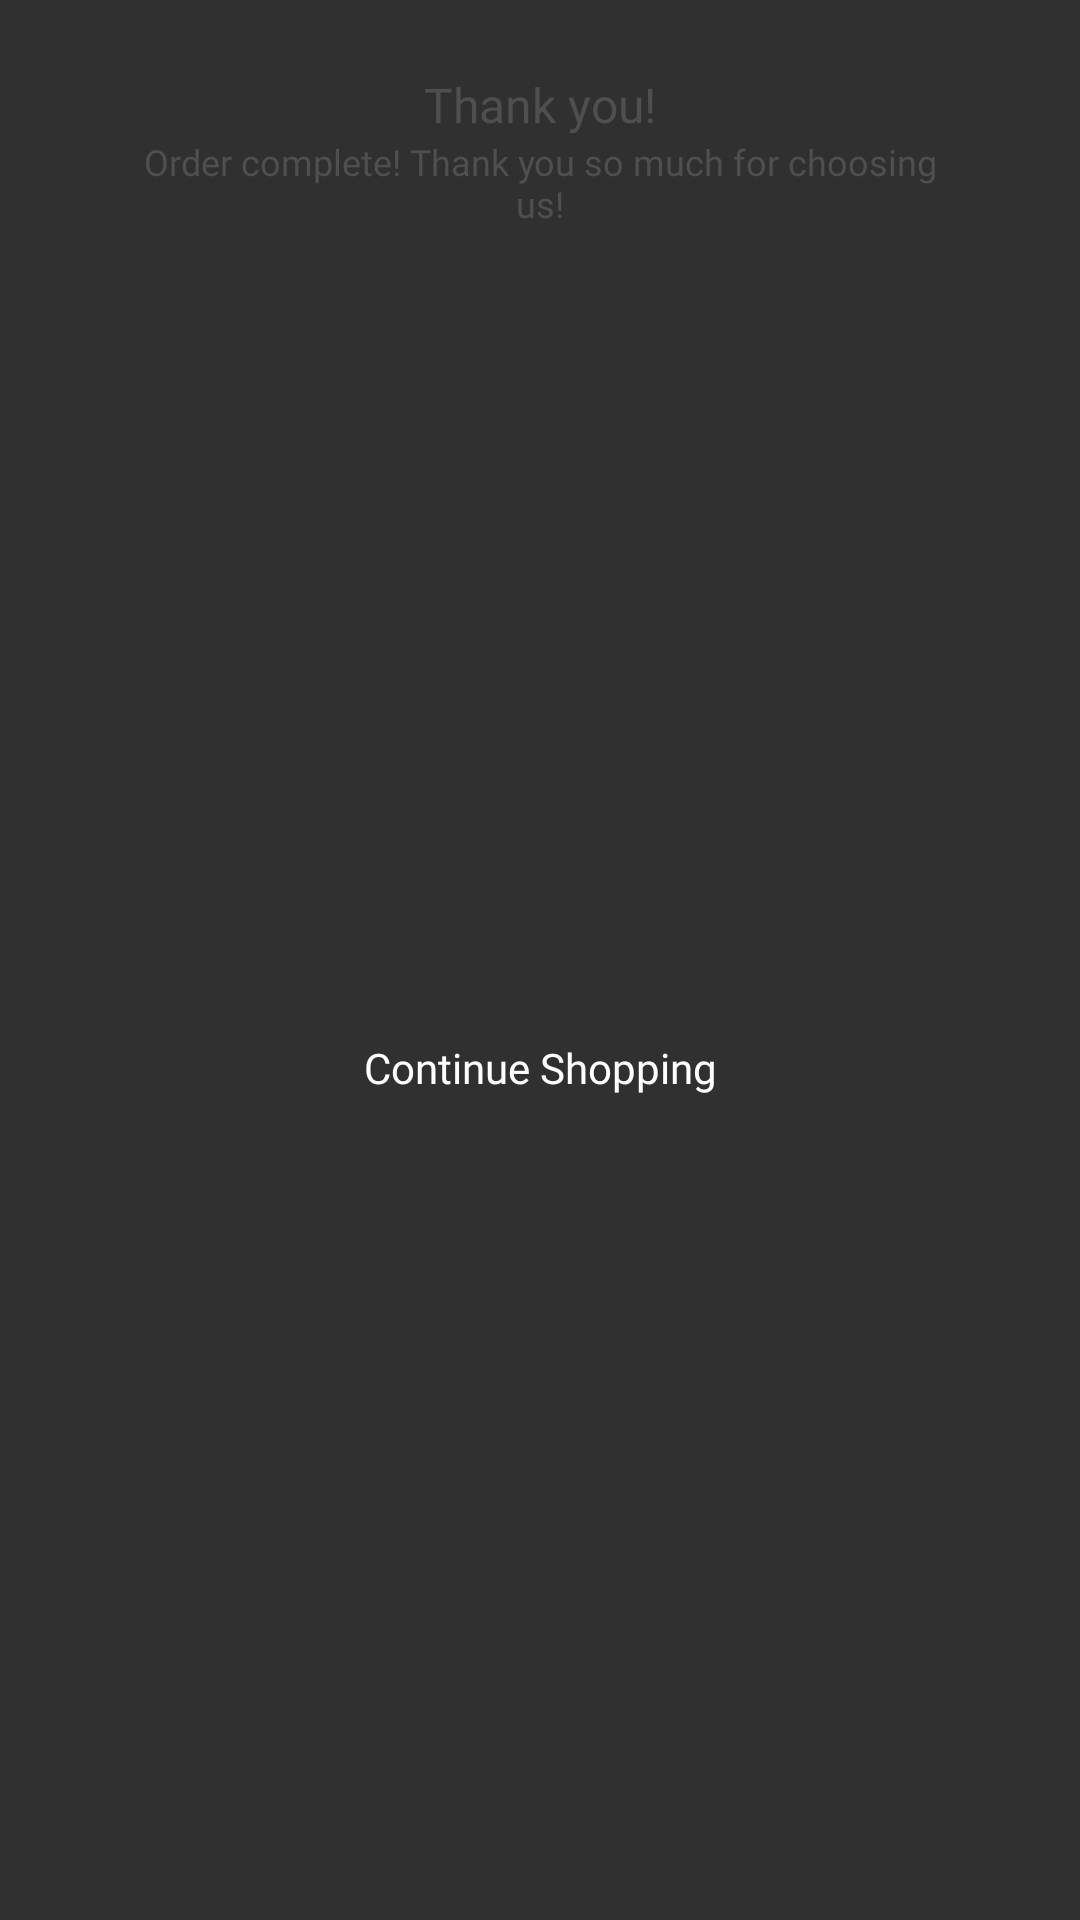

This screen was rendered from an Android layout file. Write that file and the resources it references.
<!-- AndroidManifest.xml: application theme Theme.Ecommerce_mobile -->
<!-- res/layout/layout_dialog_successful_order.xml -->
<?xml version="1.0" encoding="utf-8"?>
<androidx.constraintlayout.widget.ConstraintLayout xmlns:android="http://schemas.android.com/apk/res/android"
    xmlns:app="http://schemas.android.com/apk/res-auto"
    xmlns:tools="http://schemas.android.com/tools"
    android:layout_width="300dp"
    android:layout_height="wrap_content"
    android:background="@drawable/custom_layout_dialog_delete_item_cart"
    android:elevation="5dp">

    <androidx.constraintlayout.widget.ConstraintLayout
        android:id="@+id/LayoutText"
        android:layout_width="match_parent"
        android:layout_height="wrap_content"
        android:layout_marginStart="40dp"
        android:layout_marginTop="24dp"
        android:layout_marginEnd="40dp"
        app:layout_constraintEnd_toEndOf="parent"
        app:layout_constraintStart_toStartOf="parent"
        app:layout_constraintTop_toTopOf="parent">

        <TextView
            android:id="@+id/tv_tittle"
            android:layout_width="wrap_content"
            android:layout_height="wrap_content"
            android:fontFamily="@font/poppins_bold"
            android:text="Thank you!"
            android:textColor="#4F4F4F"
            android:textSize="16sp"
            app:layout_constraintEnd_toEndOf="parent"
            app:layout_constraintStart_toStartOf="parent"
            app:layout_constraintTop_toTopOf="parent" />

        <TextView
            android:id="@+id/tv_desc"
            android:layout_width="wrap_content"
            android:layout_height="wrap_content"
            android:fontFamily="@font/poppins_medium"
            android:text="Order complete! Thank you so much for choosing us!"
            android:textAlignment="center"
            android:textColor="#4F4F4F"
            android:textSize="12sp"
            app:layout_constraintEnd_toEndOf="parent"
            app:layout_constraintStart_toStartOf="parent"
            app:layout_constraintTop_toBottomOf="@+id/tv_tittle" />
    </androidx.constraintlayout.widget.ConstraintLayout>

    <androidx.constraintlayout.widget.ConstraintLayout
        android:id="@+id/LayoutBtn"
        android:layout_width="match_parent"
        android:layout_height="wrap_content"
        android:layout_marginTop="20dp"
        android:layout_marginBottom="24dp"
        app:layout_constraintBottom_toBottomOf="parent"
        app:layout_constraintEnd_toEndOf="parent"
        app:layout_constraintStart_toStartOf="parent"
        app:layout_constraintTop_toBottomOf="@+id/LayoutText">

        <android.widget.Button
            android:id="@+id/btnYes"
            android:layout_width="200dp"
            android:layout_height="40dp"
            android:background="@drawable/custom_btn_dialog_delete_item_cart_yes"
            android:fontFamily="@font/poppins_medium"
            android:text="Continue Shopping"
            android:textColor="@color/white"
            android:textAllCaps="false"
            app:layout_constraintEnd_toEndOf="parent"
            app:layout_constraintStart_toStartOf="parent"
            app:layout_constraintTop_toTopOf="parent" />
    </androidx.constraintlayout.widget.ConstraintLayout>

</androidx.constraintlayout.widget.ConstraintLayout>
<!-- resources referenced by this layout -->
<resources>
  <color name="white">#FFFFFF</color>
  <style name="Theme.Ecommerce_mobile" parent="Theme.Design.NoActionBar">
          
          <item name="colorPrimary">@color/purple_500</item>
          <item name="colorPrimaryVariant">@color/purple_700</item>
          <item name="colorOnPrimary">@color/white</item>
          
          <item name="colorSecondary">@color/teal_200</item>
          <item name="colorSecondaryVariant">@color/teal_700</item>
          <item name="colorOnSecondary">@color/black</item>
          
          <item name="android:statusBarColor">?attr/colorPrimaryVariant</item>
          
  
      </style>
  <color name="purple_500">#FF6200EE</color>
  <color name="purple_700">#FF3700B3</color>
  <color name="teal_200">#FF03DAC5</color>
  <color name="teal_700">#FF018786</color>
  <color name="black">#FF000000</color>
</resources>
